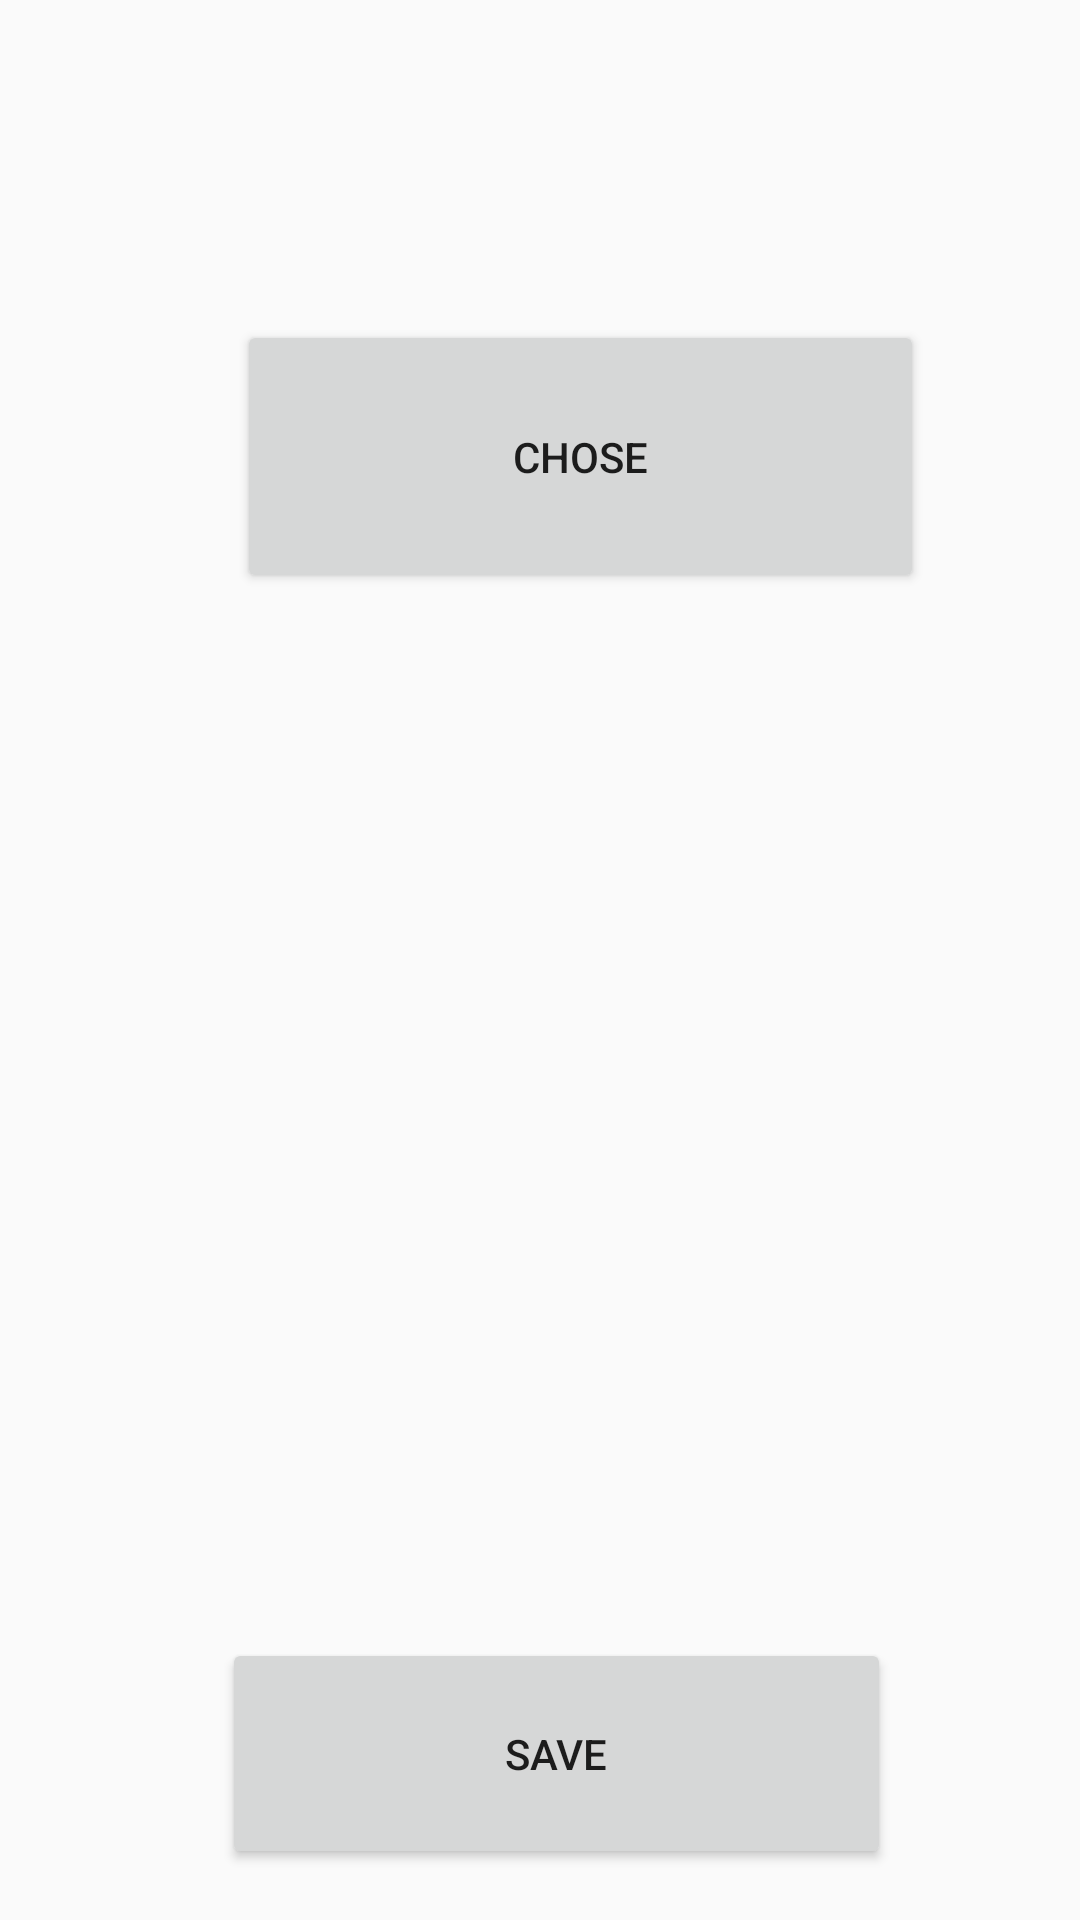

This screen was rendered from an Android layout file. Write that file and the resources it references.
<!-- AndroidManifest.xml: application theme AppTheme -->
<!-- res/layout/activity_main.xml -->
<?xml version="1.0" encoding="utf-8"?>
<RelativeLayout xmlns:android="http://schemas.android.com/apk/res/android"
    xmlns:app="http://schemas.android.com/apk/res-auto"
    xmlns:tools="http://schemas.android.com/tools"
    android:layout_width="match_parent"
    android:layout_height="match_parent"
    tools:context=".MainActivity">

    <Button
        android:id="@+id/buttonChose"
        android:layout_width="279dp"
        android:layout_height="91dp"
        android:layout_above="@+id/imageView"
        android:layout_alignParentStart="true"
        android:layout_alignParentLeft="true"
        android:layout_alignParentEnd="true"
        android:layout_alignParentRight="true"
        android:layout_marginStart="79dp"
        android:layout_marginLeft="79dp"
        android:layout_marginEnd="52dp"
        android:layout_marginRight="52dp"
        android:layout_marginBottom="8dp"
        android:text="Chose" />

    <ImageView
        android:id="@+id/imageView"
        android:layout_width="264dp"
        android:layout_height="360dp"
        android:layout_above="@+id/buttonSave"
        android:layout_alignParentStart="true"
        android:layout_alignParentLeft="true"
        android:layout_alignParentEnd="true"
        android:layout_alignParentRight="true"
        android:layout_marginStart="77dp"
        android:layout_marginLeft="77dp"
        android:layout_marginEnd="70dp"
        android:layout_marginRight="70dp"
        android:layout_marginBottom="-20dp"
        tools:srcCompat="@tools:sample/avatars" />

    <Button
        android:id="@+id/buttonSave"
        android:layout_width="273dp"
        android:layout_height="77dp"
        android:layout_alignParentStart="true"
        android:layout_alignParentLeft="true"
        android:layout_alignParentEnd="true"
        android:layout_alignParentRight="true"
        android:layout_alignParentBottom="true"
        android:layout_marginStart="74dp"
        android:layout_marginLeft="74dp"
        android:layout_marginEnd="63dp"
        android:layout_marginRight="63dp"
        android:layout_marginBottom="17dp"
        android:text="Save" />
</RelativeLayout>
<!-- resources referenced by this layout -->
<resources>
  <style name="AppTheme" parent="Theme.AppCompat.Light.DarkActionBar">
          
          <item name="colorPrimary">@color/colorPrimary</item>
          <item name="colorPrimaryDark">@color/colorPrimaryDark</item>
          <item name="colorAccent">@color/colorAccent</item>
      </style>
  <color name="colorPrimary">#008577</color>
  <color name="colorPrimaryDark">#00574B</color>
  <color name="colorAccent">#D81B60</color>
</resources>
